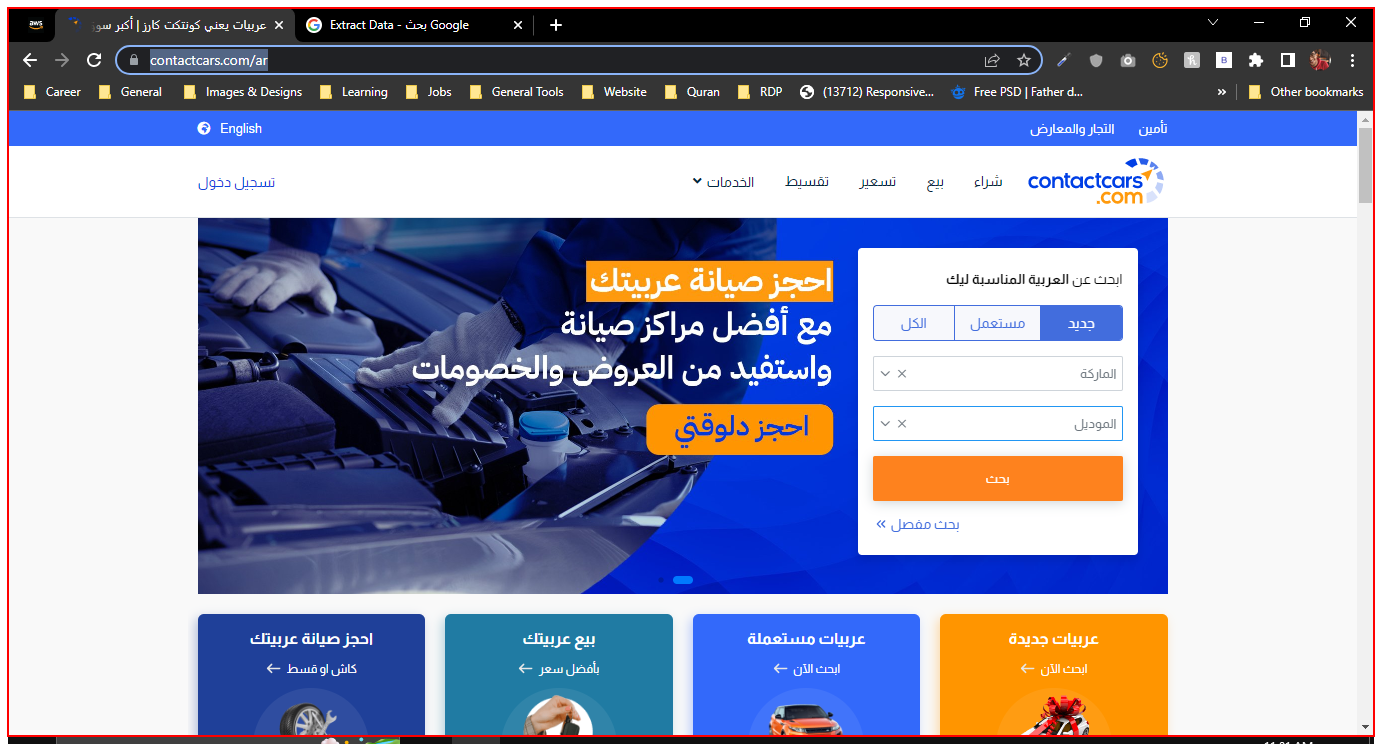
Workflow: Contactcars_SearchNew

Step 1 [try]: find the image (msedge.exe)

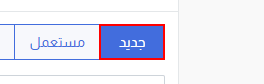
Step 2 [try]: click on the element 'جديد' (msedge.exe)

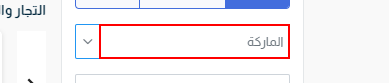
Step 3 [try]: click on the element '{0}' (msedge.exe)

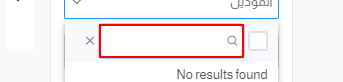
Step 4: type [Arr_Input_Value(Int_Counter)] into the text box (msedge.exe)

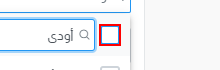
Step 5: click on the element (msedge.exe)

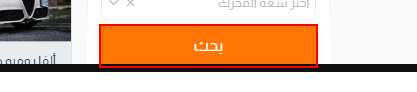
Step 6 [try]: click on the button 'بحث' (msedge.exe)

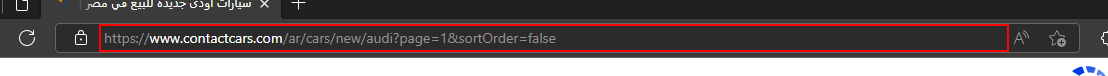
Step 7 [try]: find 'Address and search bar' (msedge.exe)